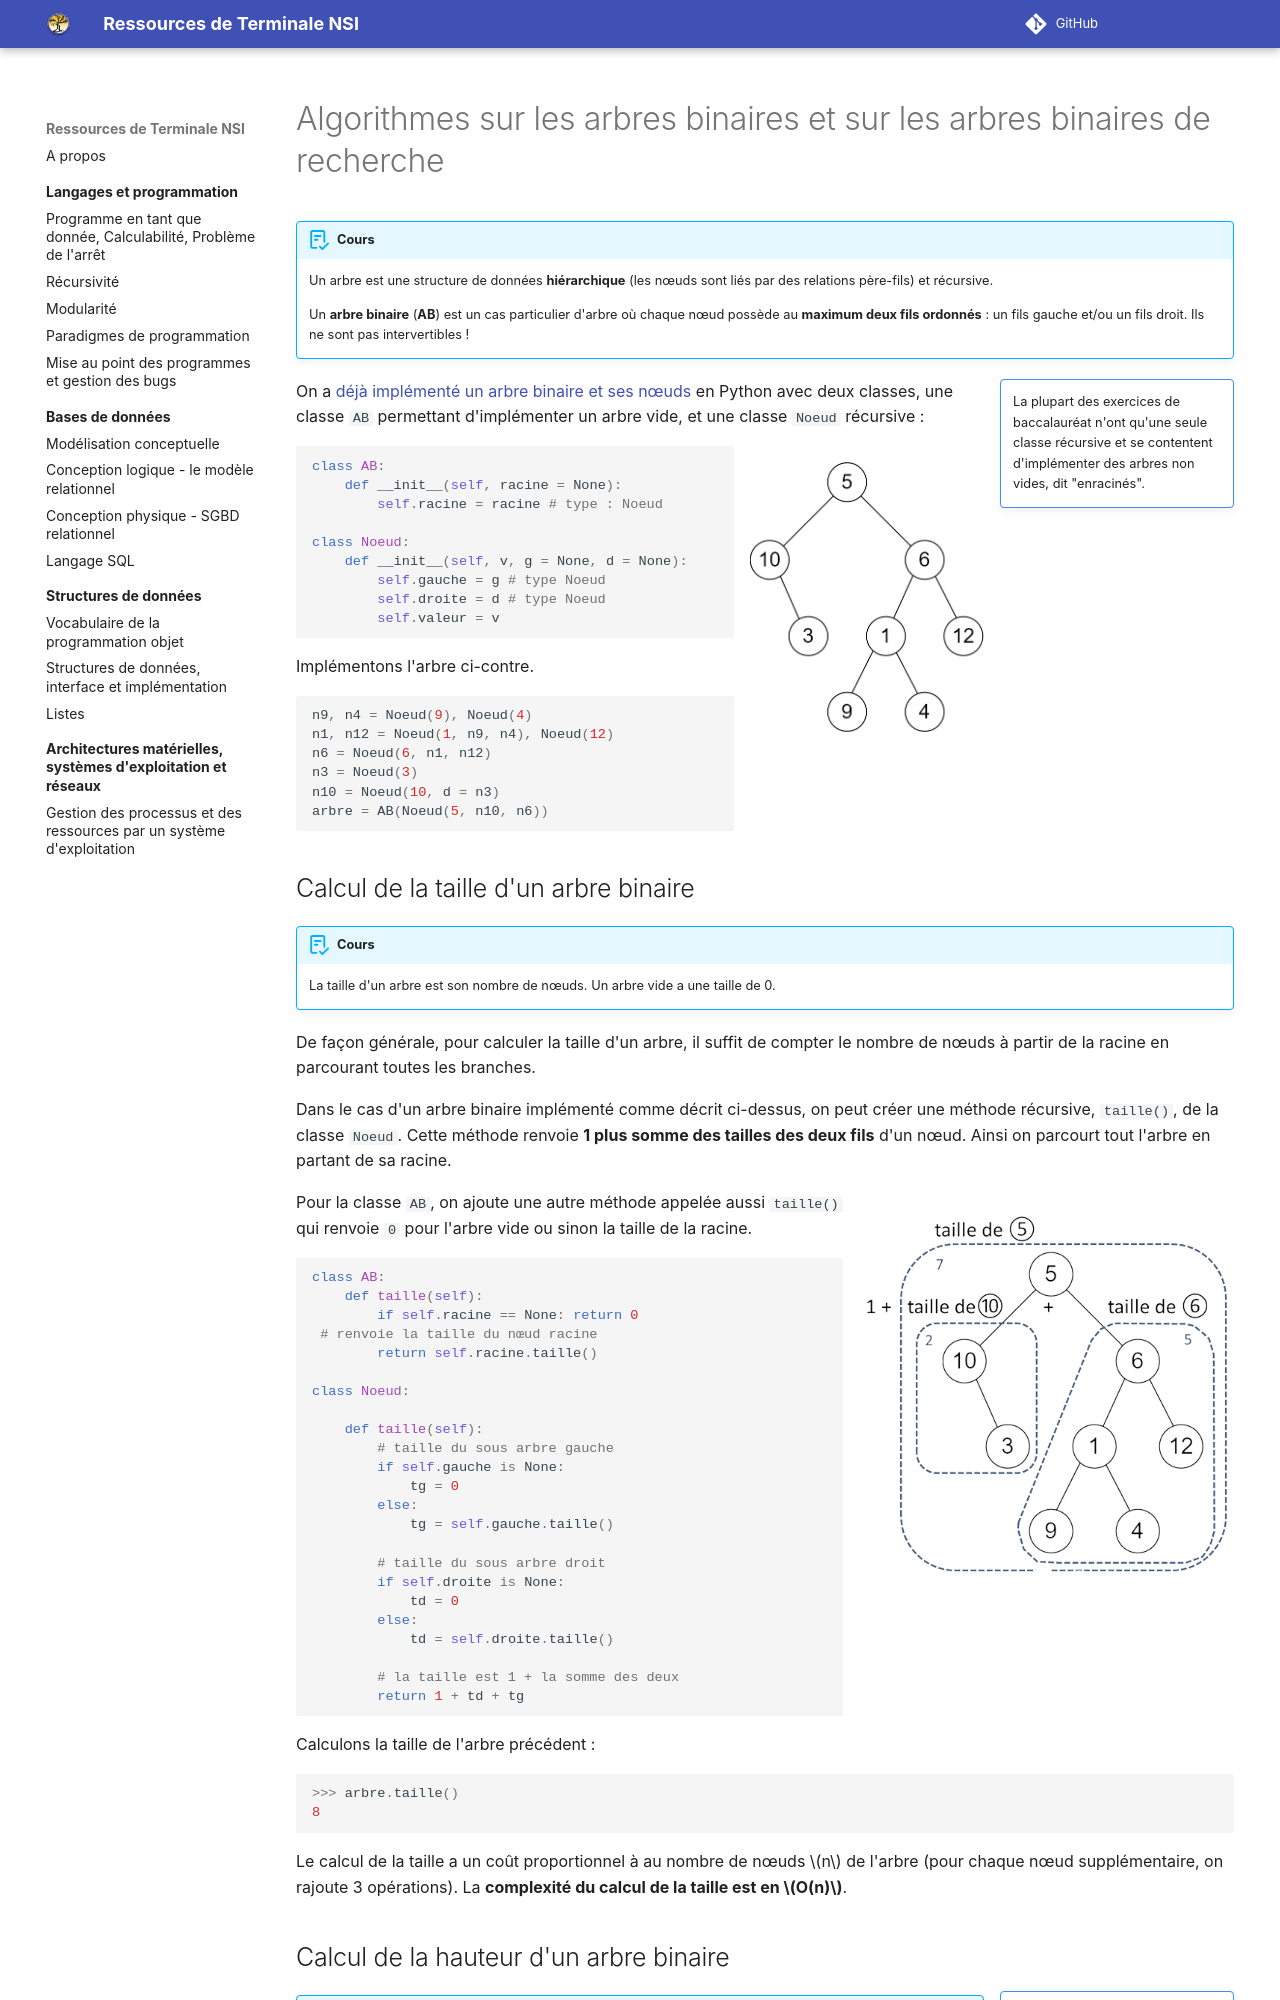

repository: eipaca/NSI-T · page: algorithmique/1-arbres-binaires/index.html · generator: mkdocs

# Algorithmes sur les arbres binaires et sur les arbres binaires de recherche

!!! abstract "Cours" 
    Un arbre est une structure de données **hiérarchique** (les nœuds sont liés par des relations père-fils) et récursive. 
    
    Un **arbre binaire** (**AB**) est un cas particulier d'arbre où chaque nœud possède au **maximum deux fils ordonnés** : un fils gauche et/ou un fils droit. Ils ne sont pas intervertibles !

!!! note inline end "" 
    La plupart des exercices de baccalauréat n'ont qu'une seule classe récursive et se contentent d'implémenter des arbres non vides, dit "enracinés".

On a [déjà implémenté un arbre binaire et ses nœuds](../structures-de-donnees/7-arbres.md#implementation-recursive) en Python avec deux classes, une classe `AB` permettant d'implémenter un arbre vide, et une classe `Noeud` récursive :

![Un exemple d'arbre binaire](assets/1-ab-exemple-light-mode.png#only-light){width="25%" align=right}
![Un exemple d'arbre binaire](assets/1-ab-exemple-dark-mode.png#only-dark){width="25%" align=right}

``` py
class AB: 
    def __init__(self, racine = None): 
        self.racine = racine # type : Noeud 

class Noeud: 
    def __init__(self, v, g = None, d = None): 
        self.gauche = g # type Noeud 
        self.droite = d # type Noeud 
        self.valeur = v
```

Implémentons l'arbre ci-contre.

``` py
n9, n4 = Noeud(9), Noeud(4)
n1, n12 = Noeud(1, n9, n4), Noeud(12)
n6 = Noeud(6, n1, n12)
n3 = Noeud(3)
n10 = Noeud(10, d = n3)
arbre = AB(Noeud(5, n10, n6))
```

## Calcul de la taille d'un arbre binaire

!!! abstract "Cours" 
    La taille d'un arbre est son nombre de nœuds. Un arbre vide a une taille de 0.

De façon générale, pour calculer la taille d'un arbre, il suffit de compter le nombre de nœuds à partir de la racine en parcourant toutes les branches.

Dans le cas d'un arbre binaire implémenté comme décrit ci-dessus, on peut créer une méthode récursive, `taille()`,  de la classe `Noeud`. Cette méthode renvoie **1 plus somme des tailles des deux fils** d'un nœud. Ainsi on parcourt tout l'arbre en partant de sa racine.

![Un exemple de calcul de la taille d'arbre binaire](assets/1-ab-taille-light-mode.png#only-light){width="40%" align=right}
![Un exemple de calcul de la taille d'arbre binaire](assets/1-ab-taille-dark-mode.png#only-dark){width="40%" align=right}

 Pour la classe `AB`, on ajoute une autre méthode appelée aussi `taille()` qui renvoie `0` pour l'arbre vide ou sinon la taille de la racine.

``` py
class AB: 
    def taille(self):
        if self.racine == None: return 0
 # renvoie la taille du nœud racine
        return self.racine.taille()

class Noeud: 

    def taille(self):
        # taille du sous arbre gauche
        if self.gauche is None:
            tg = 0  
        else:
            tg = self.gauche.taille()

        # taille du sous arbre droit
        if self.droite is None:
            td = 0
        else:
            td = self.droite.taille()

        # la taille est 1 + la somme des deux 
        return 1 + td + tg
```

Calculons la taille de l'arbre précédent :

``` py
>>> arbre.taille()
8
``` 

Le calcul de la taille a un coût proportionnel à au nombre de nœuds $n$ de l'arbre (pour chaque nœud supplémentaire, on rajoute 3 opérations). La **complexité du calcul de la taille est en $O(n)$**.
